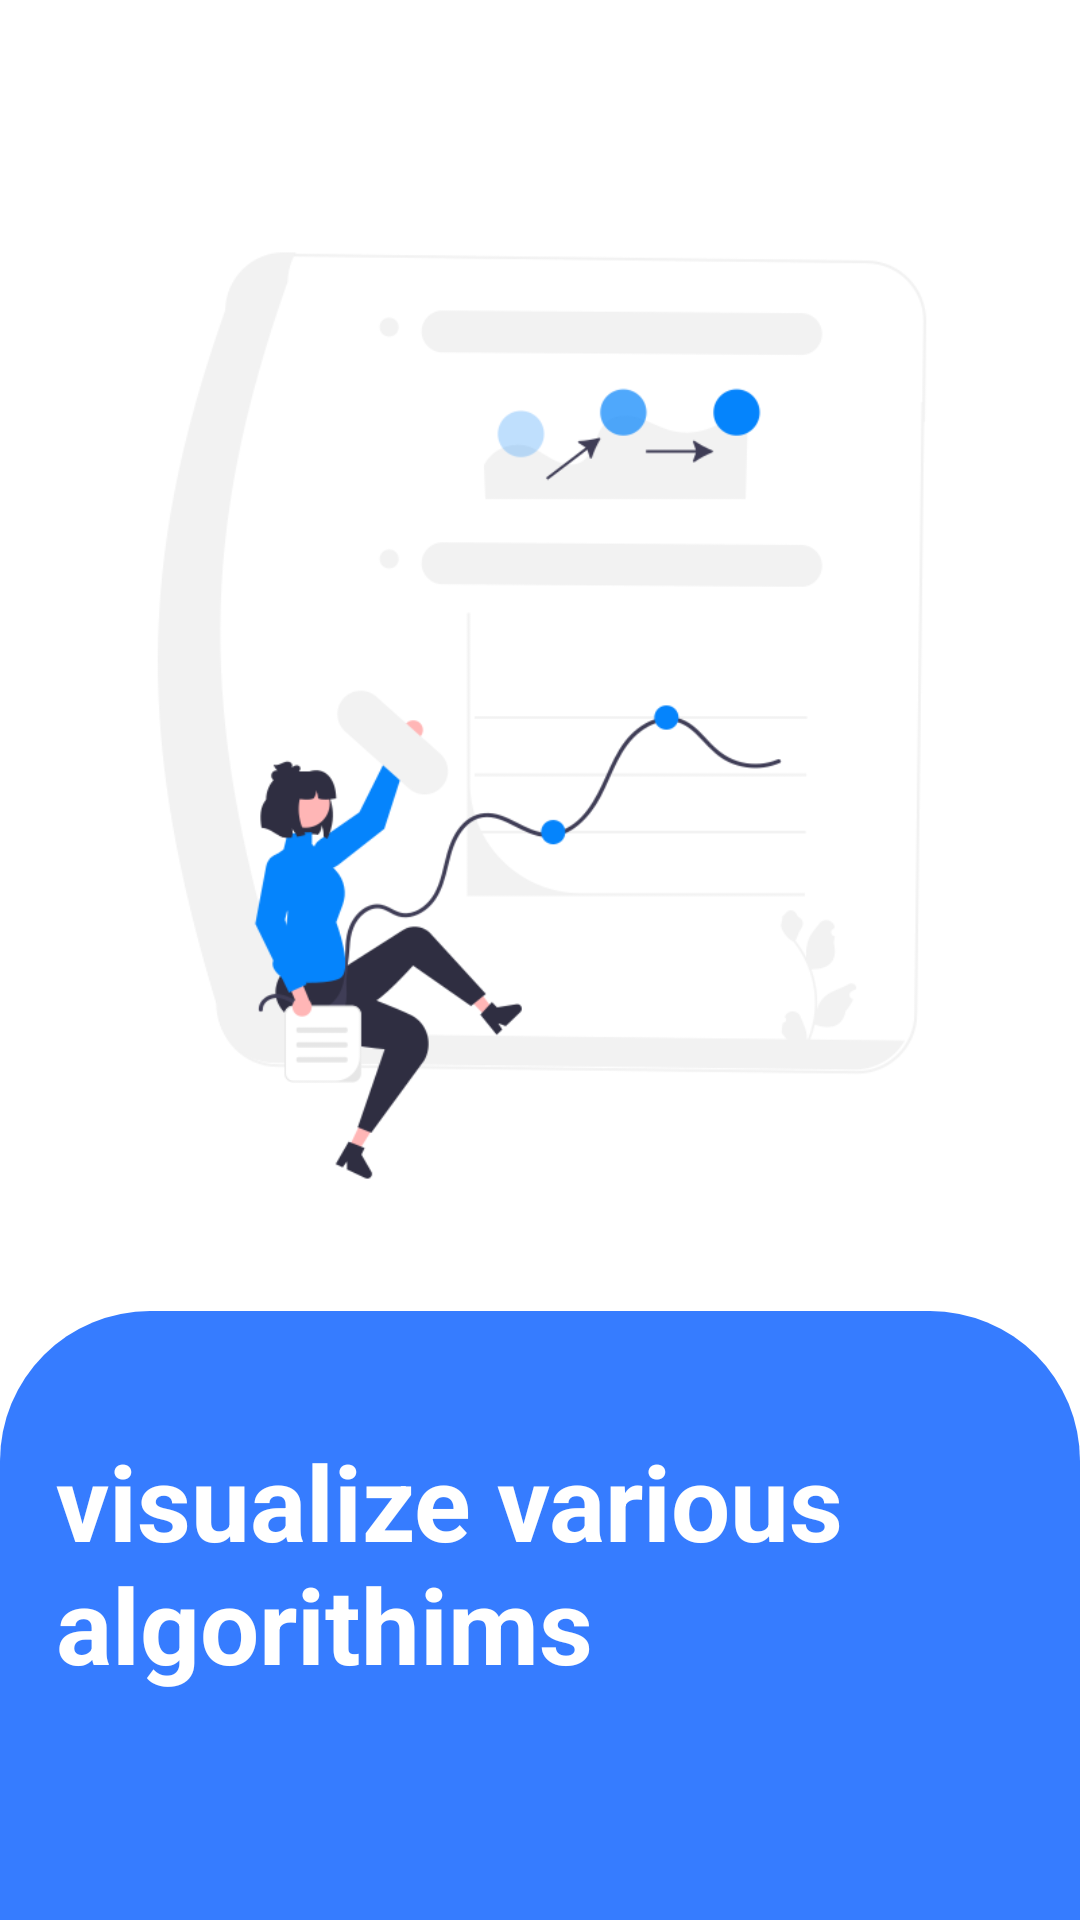

This screen was rendered from an Android layout file. Write that file and the resources it references.
<!-- AndroidManifest.xml: application theme Theme.Codelabs -->
<!-- res/layout/activity_visaulize.xml -->
<?xml version="1.0" encoding="utf-8"?>
<androidx.constraintlayout.widget.ConstraintLayout xmlns:android="http://schemas.android.com/apk/res/android"
    xmlns:app="http://schemas.android.com/apk/res-auto"
    xmlns:tools="http://schemas.android.com/tools"
    android:layout_width="match_parent"
    android:layout_height="match_parent"
    tools:context=".MainActivity">

    <ImageView
        android:id="@+id/imageView"
        android:layout_width="364dp"
        android:layout_height="381dp"
        android:layout_marginTop="48dp"
        app:layout_constraintEnd_toEndOf="parent"
        app:layout_constraintHorizontal_bias="0.489"
        app:layout_constraintStart_toStartOf="parent"
        app:layout_constraintTop_toTopOf="parent"
        app:srcCompat="@drawable/visualization" />

    <androidx.appcompat.widget.LinearLayoutCompat
        android:layout_width="match_parent"
        android:layout_height="350dp"
        android:layout_marginTop="8dp"
        android:background="@drawable/desgin"
        app:layout_constraintBottom_toBottomOf="parent"
        app:layout_constraintEnd_toEndOf="parent"
        app:layout_constraintHorizontal_bias="1.0"
        app:layout_constraintStart_toStartOf="parent"
        app:layout_constraintTop_toBottomOf="@+id/imageView"
        app:layout_constraintVertical_bias="0.0">
        <androidx.constraintlayout.widget.ConstraintLayout
            android:layout_width="match_parent"
            android:layout_height="match_parent">

            <androidx.appcompat.widget.AppCompatButton
                android:id="@+id/btn1"
                android:layout_width="154dp"
                android:layout_height="56dp"
                android:layout_margin="15dp"
                android:layout_marginTop="45dp"
                android:background="@drawable/btn"
                android:text="@string/next"
                android:textColor="#367CFF"
                android:textSize="24sp"
                android:textStyle="bold"
                app:layout_constraintBottom_toBottomOf="parent"
                app:layout_constraintEnd_toEndOf="parent"
                app:layout_constraintHorizontal_bias="0.498"
                app:layout_constraintStart_toStartOf="parent"
                app:layout_constraintTop_toBottomOf="@+id/editTextTextMultiLine"
                app:layout_constraintVertical_bias="0.0" />

            <TextView
                android:id="@+id/editTextTextMultiLine"
                android:layout_width="327dp"
                android:layout_height="151dp"
                android:layout_marginTop="40dp"
                android:background="@drawable/textbox"
                android:ems="10"
                android:gravity="start|top"
                android:inputType="textMultiLine"
                android:text="@string/visualize_various_algorithims"
                android:textColor="@color/white"
                android:textSize="35sp"
                android:textStyle="bold"
                app:layout_constraintEnd_toEndOf="parent"
                app:layout_constraintHorizontal_bias="0.569"
                app:layout_constraintStart_toStartOf="parent"
                app:layout_constraintTop_toTopOf="parent" />


        </androidx.constraintlayout.widget.ConstraintLayout>



    </androidx.appcompat.widget.LinearLayoutCompat>

</androidx.constraintlayout.widget.ConstraintLayout>
<!-- resources referenced by this layout -->
<resources>
  <color name="white">#FFFFFFFF</color>
  <!-- drawable desgin (drawable) -->
  <?xml version="1.0" encoding="utf-8"?>
  <shape xmlns:android="http://schemas.android.com/apk/res/android">
  
      <solid
          android:color="#367CFF">
      </solid>
  
      <corners
          android:topLeftRadius="50dp"
          android:topRightRadius="50dp">
      </corners>
  
  </shape>
  <!-- drawable visualization: png bitmap (drawable, 34059 bytes) -->
  <string name="next">next</string>
  <string name="visualize_various_algorithims">visualize various algorithims</string>
  <style name="Theme.Codelabs" parent="Theme.MaterialComponents.DayNight.NoActionBar">
          
          <item name="colorPrimary">@color/purple_500</item>
          <item name="colorPrimaryVariant">@color/purple_700</item>
          <item name="colorOnPrimary">@color/white</item>
          
          <item name="colorSecondary">@color/teal_200</item>
          <item name="colorSecondaryVariant">@color/teal_700</item>
          <item name="colorOnSecondary">@color/black</item>
          
          <item name="android:statusBarColor">?attr/colorPrimaryVariant</item>
          
      </style>
  <color name="purple_500">#FF6200EE</color>
  <color name="purple_700">#FF3700B3</color>
  <color name="teal_200">#FF03DAC5</color>
  <color name="teal_700">#FF018786</color>
  <color name="black">#FF000000</color>
</resources>
